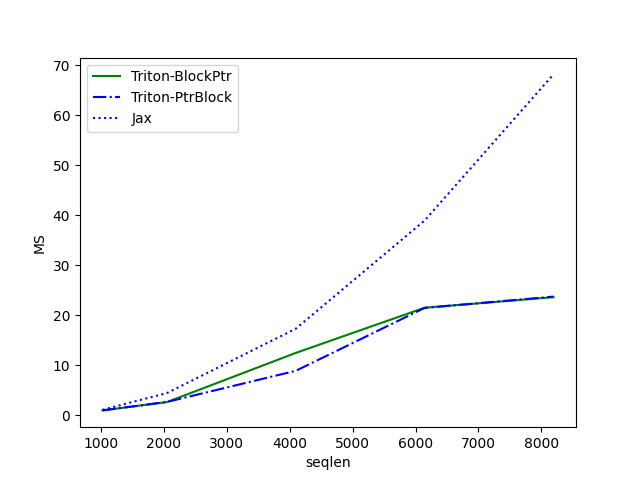

The file beside this chart, header and first rows:
seqlen, Triton-BlockPtr, Triton-PtrBlock, Jax
1024, 0.9687, 0.9731, 1.092
2048, 2.63, 2.661, 4.439
4096, 12.46, 8.881, 17.3
6144, 21.49, 21.46, 38.92
8192, 23.6, 23.72, 68.14
